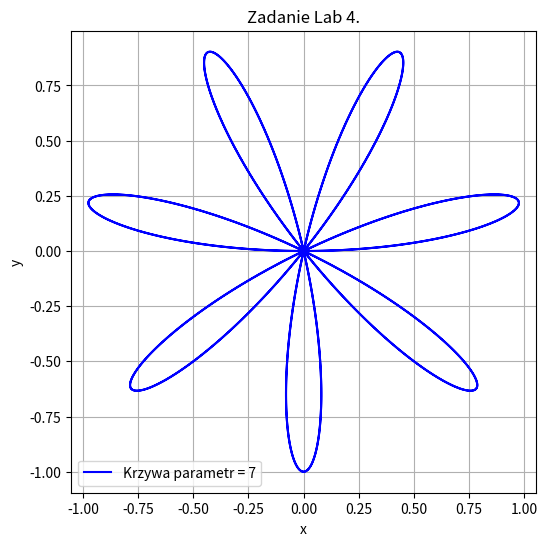

Write the Python code that produced this figure.
import numpy as np
import matplotlib.pyplot as plt

# Definicja funkcji r(θ)
def r(theta, param):
    return np.sin(param * theta)

# Tworzenie wartości kąta theta od 0 do 2*pi
theta = np.linspace(0, 2*np.pi, 1000)
# Zmienny parametr z zadania
param = 7

# Obliczanie współrzędnych (x, y) z współrzędnych biegunowych
x = r(theta, param) * np.cos(theta)
y = r(theta, param) * np.sin(theta)

# Rysowanie krzywej czterolistnej
plt.figure(figsize=(6,6))
plt.plot(x, y, label=f'Krzywa parametr = {param}', color='blue')
plt.title('Zadanie Lab 4.')
plt.xlabel('x')
plt.ylabel('y')
plt.axis('equal')
plt.grid(True)
plt.legend()
plt.show()
